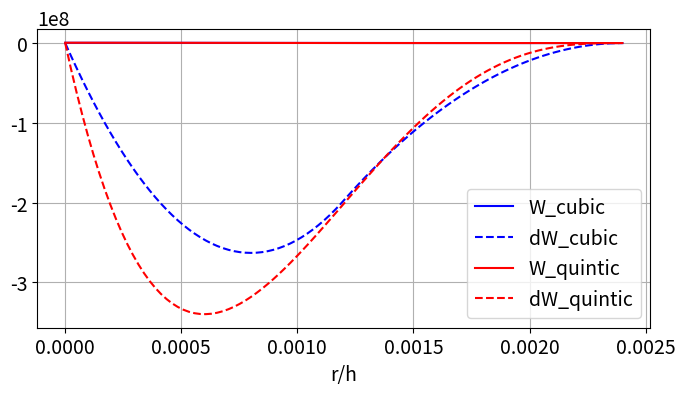

This chart was generated by the following Python code:
import numpy as np
import matplotlib.pyplot as plt
import os
import sys

current_directory = os.path.dirname(os.path.abspath(sys.argv[0]))



SMALL_SIZE = 8
MEDIUM_SIZE = 14
BIGGER_SIZE = 18
plt.rc('font', size=SMALL_SIZE)          # controls default text sizes
plt.rc('axes', titlesize=MEDIUM_SIZE)    # fontsize of the axes title
plt.rc('axes', labelsize=MEDIUM_SIZE)    # fontsize of the x and y labels
plt.rc('xtick', labelsize=MEDIUM_SIZE)   # fontsize of the tick labels
plt.rc('ytick', labelsize=MEDIUM_SIZE)   # fontsize of the tick labels
plt.rc('legend', fontsize=MEDIUM_SIZE)   # legend fontsize
plt.rc('figure', titlesize=BIGGER_SIZE)  # fontsize of the figure title
#plt.rc('text', usetex=True)
#plt.rc('font', family='lmodern')

def Cubic(W,dW):

    for idx, r in enumerate(r_span):
        
        if (r/h < 1.0):
            W[idx] = alpha_cubic * (2/3 - r * r / (h * h) + 0.5 * r * r * r / (h * h * h))
            dW[idx] = alpha_cubic / h * (1.5 * r * r / (h * h) - 2.0 * r / h)
            
        elif (r/h >= 1.0 and r/h <= 2.0):
            W[idx] = alpha_cubic * 1.0/6.0 * ((2.0 - r / h) * (2.0 - r / h) * (2.0 - r / h))
            dW[idx] =  alpha_cubic / h * (-0.5 * (2.0 - r / h) * (2.0 - r / h))
            
        else:
            W[idx] = 0
            dW[idx] = 0


def Quintic(W, dW):

    for idx, r in enumerate(r_span):

        factor = (1.0 - 0.5*(r/h))

        W[idx] = alpha_quintic * (factor*factor*factor*factor) * (2.0 * (r/h) + 1.0)
        dW[idx] = -5*alpha_quintic/h * (factor*factor*factor) * (r/h) 
    


s = 0.001
h = 1.2*s
kappa = 2
pi = np.pi
alpha_cubic = 15.0 / (7.0 * pi  * h * h)
alpha_quintic = 7.0 /( 4.0 * pi * h * h )

r_span = np.linspace(0, kappa*h, 100)

W_cubic = np.zeros(len(r_span))
dW_cubic = np.zeros(len(r_span))
Cubic(W_cubic, dW_cubic)

W_quintic = np.zeros(len(r_span))
dW_quintic = np.zeros(len(r_span))
Quintic(W_quintic, dW_quintic)


plt.figure(figsize=(6.9, 4))
#plt.plot(r_span, W_cubic/alpha_cubic, label=r'W(r,h)$ / \alpha$', c='b')
#plt.plot(r_span, dW_cubic/(alpha_cubic/h), ls = "--", label=r'dW(r,h)/dr/($\alpha$/h)', c='r')
#plt.plot(r_span, W_quintic/alpha_quintic, label=r'W(r,h)$ / \alpha$', c='b')
#plt.plot(r_span, dW_quintic/(alpha_quintic/h), ls = "--", label=r'dW(r,h)/dr/($\alpha$/h)', c='r')
plt.plot(r_span, W_cubic, label= "W_cubic", c='b')
plt.plot(r_span, dW_cubic, ls = "--", label= "dW_cubic", c='b')
plt.plot(r_span, W_quintic, label="W_quintic", c='r')
plt.plot(r_span, dW_quintic, ls = "--", label= "dW_quintic", c='r')
plt.xlabel('r/h')
plt.grid(True)
plt.legend(loc = 'best')

plt.tight_layout()
#plt.savefig(f"{current_directory}/Pictures/kernel_cubic_spline.PDF")
plt.show()
        
 
